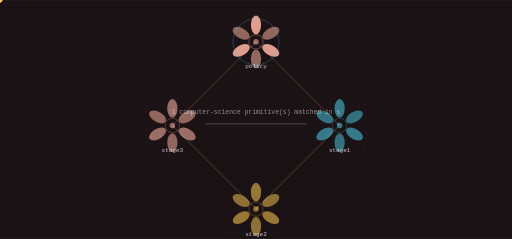
t = 0.00 s
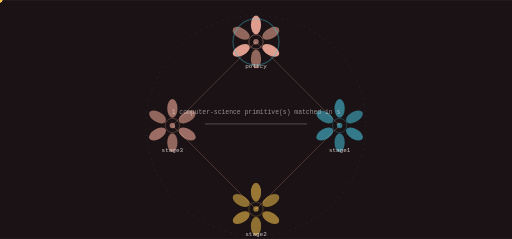
t = 1.39 s
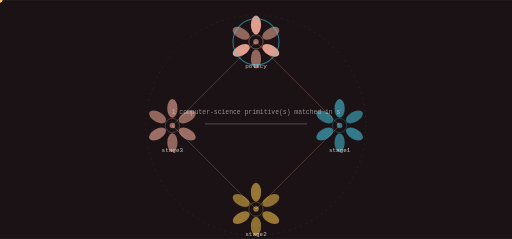
t = 2.78 s
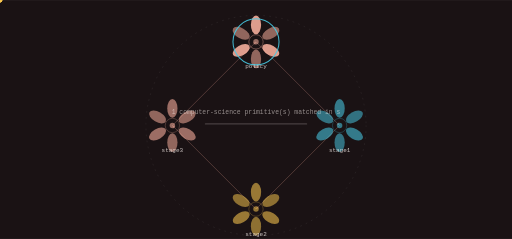
t = 5.55 s
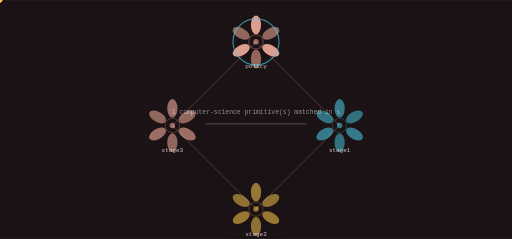
t = 6.94 s
t = 8.33 s: frame unchanged from t = 2.78 s, image omitted

The animated SVG that drew these frames (rendered in a browser with its animation timeline set to each time). Animation: 9 SMIL elements (animate=1,animateTransform=8); frames cover the first 8.32 s, repeats indefinitely.

<svg xmlns="http://www.w3.org/2000/svg" viewBox="0 0 1200 560" width="1200" height="560" role="img" aria-label="childdevos state machine">
<title>childdevos state machine</title>
<rect width="1200" height="560" fill="#1a1214"/>
<defs><linearGradient id="gs" x1="0" y1="0" x2="1" y2="1"><stop offset="0%" stop-color="#ffb4a2"/><stop offset="100%" stop-color="#48cae4"/></linearGradient></defs><circle cx="600.00" cy="294.00" r="258.00" fill="none" stroke="rgba(253,244,240,0.140)" stroke-width="1.00" opacity="1.00" stroke-dasharray="4 10"/><line x1="600.00" y1="98.00" x2="796.00" y2="294.00" stroke="rgba(255,180,162,0.500)" stroke-width="2.00" opacity="0.55"/><polygon points="796.00,294.00 793.88,286.50 788.50,291.88" fill="rgba(255,180,162,0.500)" opacity="0.55"/><g opacity="0.9"><circle cx="0.00" cy="0.00" r="5.50" fill="#f9c74f" opacity="1.00"/><animateTransform attributeName="transform" type="translate" values="600.00,98.00 796.00,294.00" dur="5.55s" begin="0.0s" repeatCount="indefinite" /><animateTransform attributeName="transform" type="translate" values="796.00,294.00 600.00,98.00" dur="5.55s" begin="2.775s" repeatCount="indefinite" /></g><line x1="796.00" y1="294.00" x2="600.00" y2="490.00" stroke="rgba(255,180,162,0.500)" stroke-width="2.00" opacity="0.55"/><polygon points="600.00,490.00 607.50,487.88 602.12,482.50" fill="rgba(255,180,162,0.500)" opacity="0.55"/><g opacity="0.9"><circle cx="0.00" cy="0.00" r="5.50" fill="#f9c74f" opacity="1.00"/><animateTransform attributeName="transform" type="translate" values="796.00,294.00 600.00,490.00" dur="5.55s" begin="1.3875s" repeatCount="indefinite" /><animateTransform attributeName="transform" type="translate" values="600.00,490.00 796.00,294.00" dur="5.55s" begin="4.1625s" repeatCount="indefinite" /></g><line x1="600.00" y1="490.00" x2="404.00" y2="294.00" stroke="rgba(255,180,162,0.500)" stroke-width="2.00" opacity="0.55"/><polygon points="404.00,294.00 406.12,301.50 411.50,296.12" fill="rgba(255,180,162,0.500)" opacity="0.55"/><g opacity="0.9"><circle cx="0.00" cy="0.00" r="5.50" fill="#f9c74f" opacity="1.00"/><animateTransform attributeName="transform" type="translate" values="600.00,490.00 404.00,294.00" dur="5.55s" begin="2.775s" repeatCount="indefinite" /><animateTransform attributeName="transform" type="translate" values="404.00,294.00 600.00,490.00" dur="5.55s" begin="5.55s" repeatCount="indefinite" /></g><line x1="404.00" y1="294.00" x2="600.00" y2="98.00" stroke="rgba(255,180,162,0.500)" stroke-width="2.00" opacity="0.55"/><polygon points="600.00,98.00 592.50,100.12 597.88,105.50" fill="rgba(255,180,162,0.500)" opacity="0.55"/><g opacity="0.9"><circle cx="0.00" cy="0.00" r="5.50" fill="#f9c74f" opacity="1.00"/><animateTransform attributeName="transform" type="translate" values="404.00,294.00 600.00,98.00" dur="5.55s" begin="4.1625s" repeatCount="indefinite" /><animateTransform attributeName="transform" type="translate" values="600.00,98.00 404.00,294.00" dur="5.55s" begin="6.9375s" repeatCount="indefinite" /></g><ellipse cx="600.00" cy="58.00" rx="12.00" ry="22.00" fill="rgba(255,180,162,0.900)" opacity="0.95" transform="rotate(0.0 600.00 58.00)"/><ellipse cx="634.64" cy="78.00" rx="12.00" ry="22.00" fill="rgba(255,180,162,0.550)" opacity="0.95" transform="rotate(60.0 634.64 78.00)"/><ellipse cx="634.64" cy="118.00" rx="12.00" ry="22.00" fill="rgba(255,180,162,0.900)" opacity="0.95" transform="rotate(120.0 634.64 118.00)"/><ellipse cx="600.00" cy="138.00" rx="12.00" ry="22.00" fill="rgba(255,180,162,0.550)" opacity="0.95" transform="rotate(180.0 600.00 138.00)"/><ellipse cx="565.36" cy="118.00" rx="12.00" ry="22.00" fill="rgba(255,180,162,0.900)" opacity="0.95" transform="rotate(240.0 565.36 118.00)"/><ellipse cx="565.36" cy="78.00" rx="12.00" ry="22.00" fill="rgba(255,180,162,0.550)" opacity="0.95" transform="rotate(300.0 565.36 78.00)"/><circle cx="600.00" cy="98.00" r="16.80" fill="none" stroke="rgba(255,180,162,0.900)" stroke-width="1.40" opacity="0.66"/><circle cx="600.00" cy="98.00" r="6.40" fill="rgba(255,180,162,0.550)" opacity="1.00"/><text x="600" y="160" font-family="ui-monospace,Menlo,monospace" font-size="14" fill="rgba(253,244,240,0.800)" text-anchor="middle">policy</text><g><circle cx="600.00" cy="98.00" r="54.00" fill="none" stroke="#48cae4" stroke-width="2.40" opacity="0.90"/><animate attributeName="opacity" values="0.25;1.0;0.25" dur="11.1s" begin="0.0s" repeatCount="indefinite" /></g><ellipse cx="796.00" cy="254.00" rx="12.00" ry="22.00" fill="rgba(72,202,228,0.600)" opacity="0.95" transform="rotate(0.0 796.00 254.00)"/><ellipse cx="830.64" cy="274.00" rx="12.00" ry="22.00" fill="rgba(72,202,228,0.550)" opacity="0.95" transform="rotate(60.0 830.64 274.00)"/><ellipse cx="830.64" cy="314.00" rx="12.00" ry="22.00" fill="rgba(72,202,228,0.600)" opacity="0.95" transform="rotate(120.0 830.64 314.00)"/><ellipse cx="796.00" cy="334.00" rx="12.00" ry="22.00" fill="rgba(72,202,228,0.550)" opacity="0.95" transform="rotate(180.0 796.00 334.00)"/><ellipse cx="761.36" cy="314.00" rx="12.00" ry="22.00" fill="rgba(72,202,228,0.600)" opacity="0.95" transform="rotate(240.0 761.36 314.00)"/><ellipse cx="761.36" cy="274.00" rx="12.00" ry="22.00" fill="rgba(72,202,228,0.550)" opacity="0.95" transform="rotate(300.0 761.36 274.00)"/><circle cx="796.00" cy="294.00" r="16.80" fill="none" stroke="rgba(72,202,228,0.600)" stroke-width="1.40" opacity="0.66"/><circle cx="796.00" cy="294.00" r="6.40" fill="rgba(72,202,228,0.550)" opacity="1.00"/><text x="796" y="356" font-family="ui-monospace,Menlo,monospace" font-size="14" fill="rgba(253,244,240,0.800)" text-anchor="middle">stage1</text><ellipse cx="600.00" cy="450.00" rx="12.00" ry="22.00" fill="rgba(249,199,79,0.600)" opacity="0.95" transform="rotate(0.0 600.00 450.00)"/><ellipse cx="634.64" cy="470.00" rx="12.00" ry="22.00" fill="rgba(249,199,79,0.550)" opacity="0.95" transform="rotate(60.0 634.64 470.00)"/><ellipse cx="634.64" cy="510.00" rx="12.00" ry="22.00" fill="rgba(249,199,79,0.600)" opacity="0.95" transform="rotate(120.0 634.64 510.00)"/><ellipse cx="600.00" cy="530.00" rx="12.00" ry="22.00" fill="rgba(249,199,79,0.550)" opacity="0.95" transform="rotate(180.0 600.00 530.00)"/><ellipse cx="565.36" cy="510.00" rx="12.00" ry="22.00" fill="rgba(249,199,79,0.600)" opacity="0.95" transform="rotate(240.0 565.36 510.00)"/><ellipse cx="565.36" cy="470.00" rx="12.00" ry="22.00" fill="rgba(249,199,79,0.550)" opacity="0.95" transform="rotate(300.0 565.36 470.00)"/><circle cx="600.00" cy="490.00" r="16.80" fill="none" stroke="rgba(249,199,79,0.600)" stroke-width="1.40" opacity="0.66"/><circle cx="600.00" cy="490.00" r="6.40" fill="rgba(249,199,79,0.550)" opacity="1.00"/><text x="600" y="552" font-family="ui-monospace,Menlo,monospace" font-size="14" fill="rgba(253,244,240,0.800)" text-anchor="middle">stage2</text><ellipse cx="404.00" cy="254.00" rx="12.00" ry="22.00" fill="rgba(255,180,162,0.600)" opacity="0.95" transform="rotate(0.0 404.00 254.00)"/><ellipse cx="438.64" cy="274.00" rx="12.00" ry="22.00" fill="rgba(255,180,162,0.550)" opacity="0.95" transform="rotate(60.0 438.64 274.00)"/><ellipse cx="438.64" cy="314.00" rx="12.00" ry="22.00" fill="rgba(255,180,162,0.600)" opacity="0.95" transform="rotate(120.0 438.64 314.00)"/><ellipse cx="404.00" cy="334.00" rx="12.00" ry="22.00" fill="rgba(255,180,162,0.550)" opacity="0.95" transform="rotate(180.0 404.00 334.00)"/><ellipse cx="369.36" cy="314.00" rx="12.00" ry="22.00" fill="rgba(255,180,162,0.600)" opacity="0.95" transform="rotate(240.0 369.36 314.00)"/><ellipse cx="369.36" cy="274.00" rx="12.00" ry="22.00" fill="rgba(255,180,162,0.550)" opacity="0.95" transform="rotate(300.0 369.36 274.00)"/><circle cx="404.00" cy="294.00" r="16.80" fill="none" stroke="rgba(255,180,162,0.600)" stroke-width="1.40" opacity="0.66"/><circle cx="404.00" cy="294.00" r="6.40" fill="rgba(255,180,162,0.550)" opacity="1.00"/><text x="404" y="356" font-family="ui-monospace,Menlo,monospace" font-size="14" fill="rgba(253,244,240,0.800)" text-anchor="middle">stage3</text><rect x="480.00" y="289.00" width="240.00" height="3.00" rx="2.00" fill="rgba(253,244,240,0.200)" opacity="1.00"/><text x="600" y="268" font-family="ui-monospace,Menlo,monospace" font-size="15" fill="rgba(253,244,240,0.550)" text-anchor="middle">1 computer-science primitive(s) matched in s</text>
</svg>
